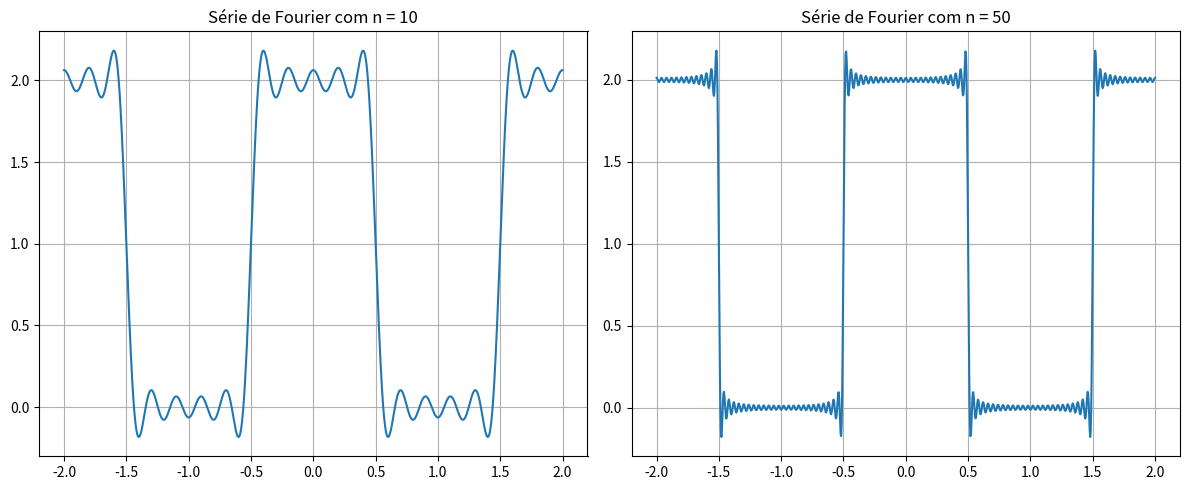

This figure's Python source:
import numpy as np
import matplotlib.pyplot as plt

w0 = np.pi
t = np.linspace(-2, 2, 1000)

def fourier_series(t, N):
    f_t = np.full_like(t, 1.0)  # b0 = 1
    for n in range(1, N + 1):
        coef = (4 / (n * np.pi)) * np.sin(n * np.pi / 2)
        f_t += coef * np.cos(n * w0 * t)
    return f_t

#Gráficos

plt.figure(figsize=(12, 5))
for i, N in enumerate([10, 50], 1):
    plt.subplot(1, 2, i)
    f = fourier_series(t, N)
    plt.plot(t, f)
    plt.title(f'Série de Fourier com n = {N}')
    plt.grid(True)
plt.tight_layout()
plt.show()